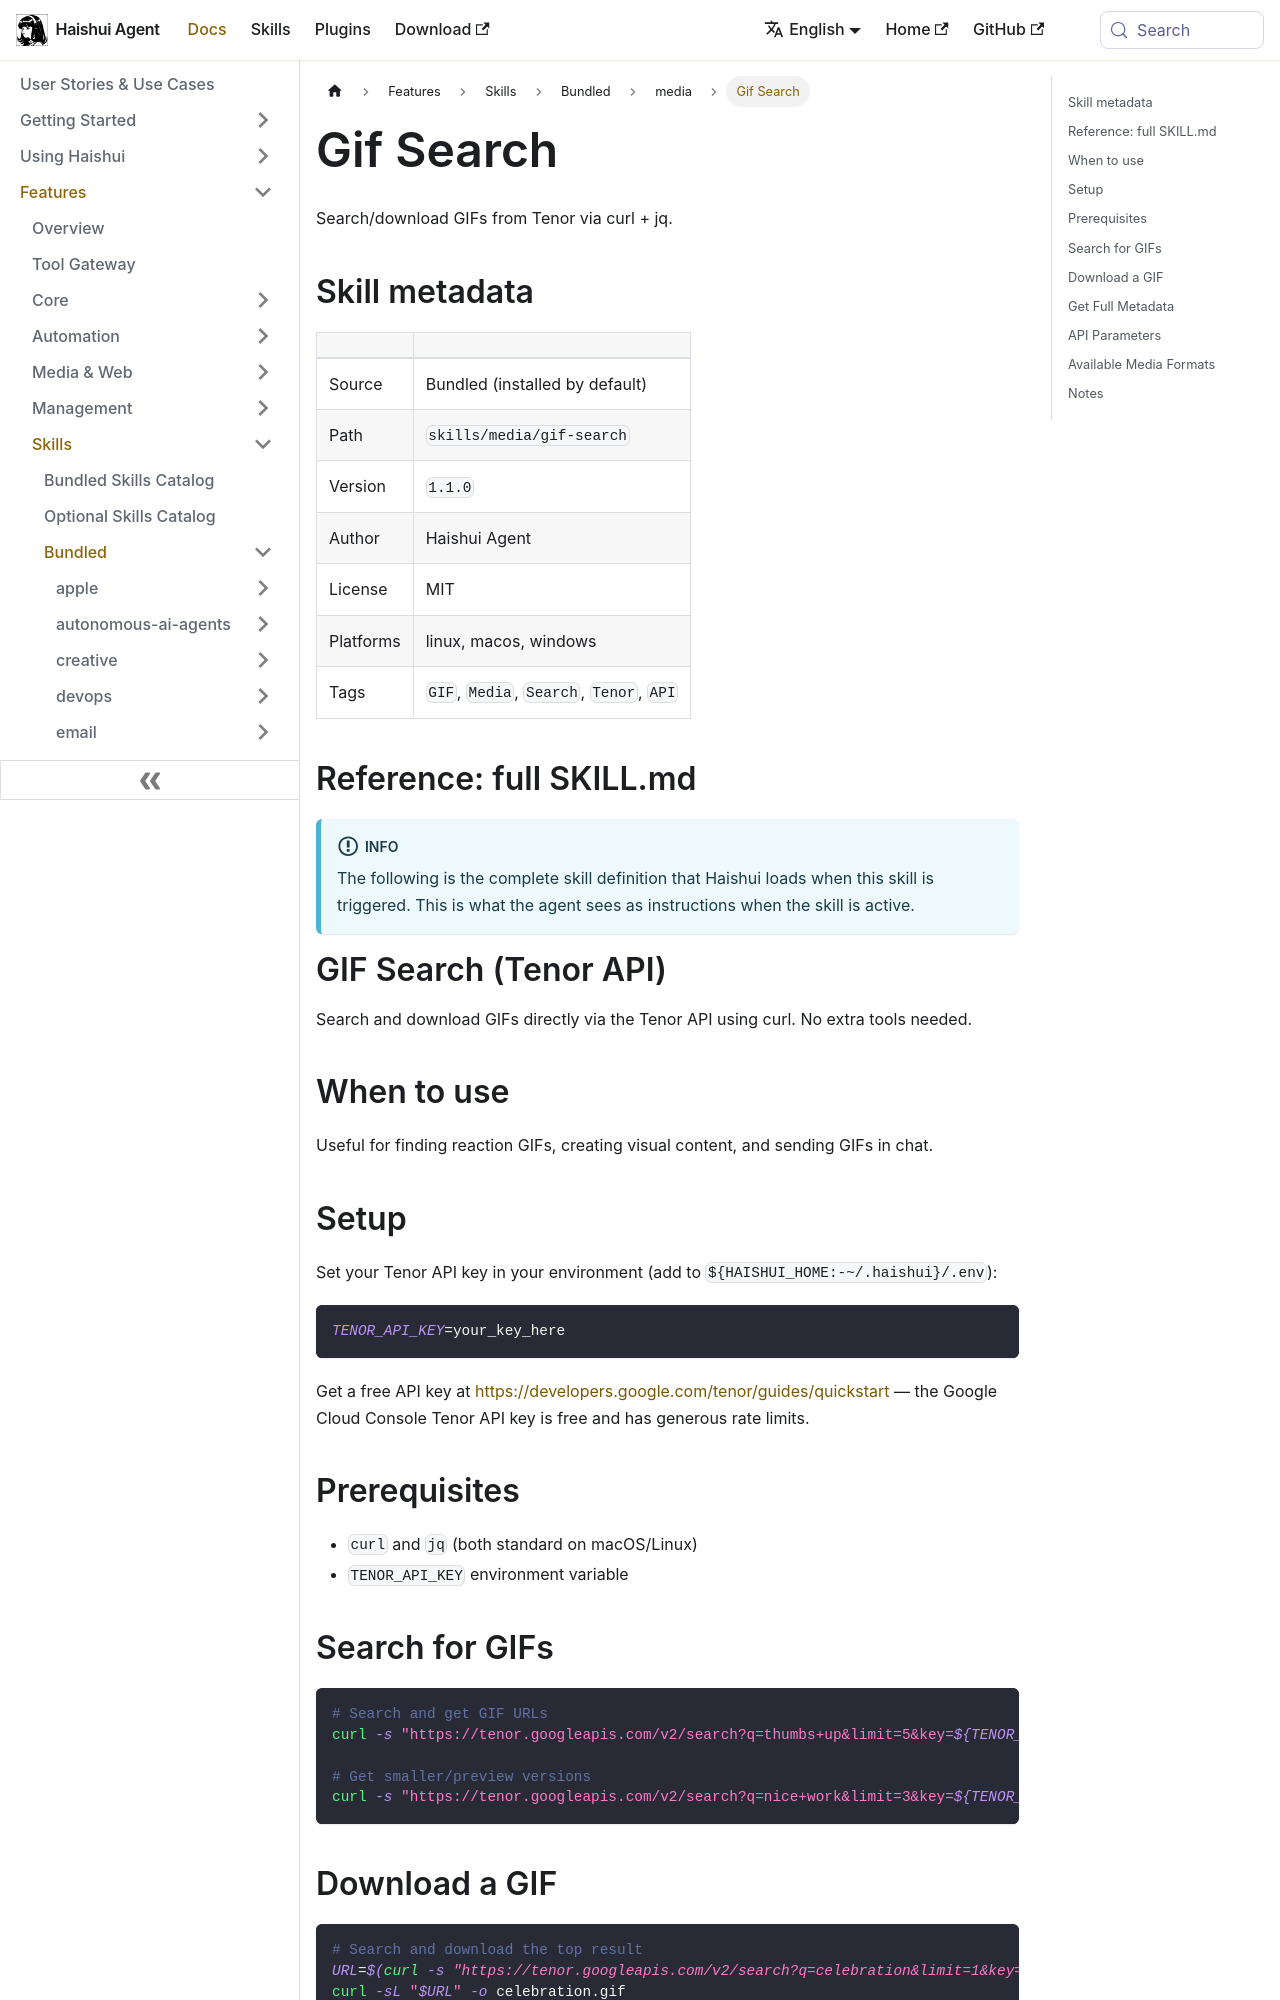

repository: aiqinghaiwork163/haishui-agent · page: docs/user-guide/skills/bundled/media/media-gif-search/index.html · generator: docusaurus

---
title: "Gif Search — Search/download GIFs from Tenor via curl + jq"
sidebar_label: "Gif Search"
description: "Search/download GIFs from Tenor via curl + jq"
---

{/* This page is auto-generated from the skill's SKILL.md by website/scripts/generate-skill-docs.py. Edit the source SKILL.md, not this page. */}

# Gif Search

Search/download GIFs from Tenor via curl + jq.

## Skill metadata

| | |
|---|---|
| Source | Bundled (installed by default) |
| Path | `skills/media/gif-search` |
| Version | `1.1.0` |
| Author | Haishui Agent |
| License | MIT |
| Platforms | linux, macos, windows |
| Tags | `GIF`, `Media`, `Search`, `Tenor`, `API` |

## Reference: full SKILL.md

:::info
The following is the complete skill definition that Haishui loads when this skill is triggered. This is what the agent sees as instructions when the skill is active.
:::

# GIF Search (Tenor API)

Search and download GIFs directly via the Tenor API using curl. No extra tools needed.

## When to use

Useful for finding reaction GIFs, creating visual content, and sending GIFs in chat.

## Setup

Set your Tenor API key in your environment (add to `${HAISHUI_HOME:-~/.haishui}/.env`):

```bash
TENOR_API_KEY=your_key_here
```

Get a free API key at https://developers.google.com/tenor/guides/quickstart — the Google Cloud Console Tenor API key is free and has generous rate limits.

## Prerequisites

- `curl` and `jq` (both standard on macOS/Linux)
- `TENOR_API_KEY` environment variable
